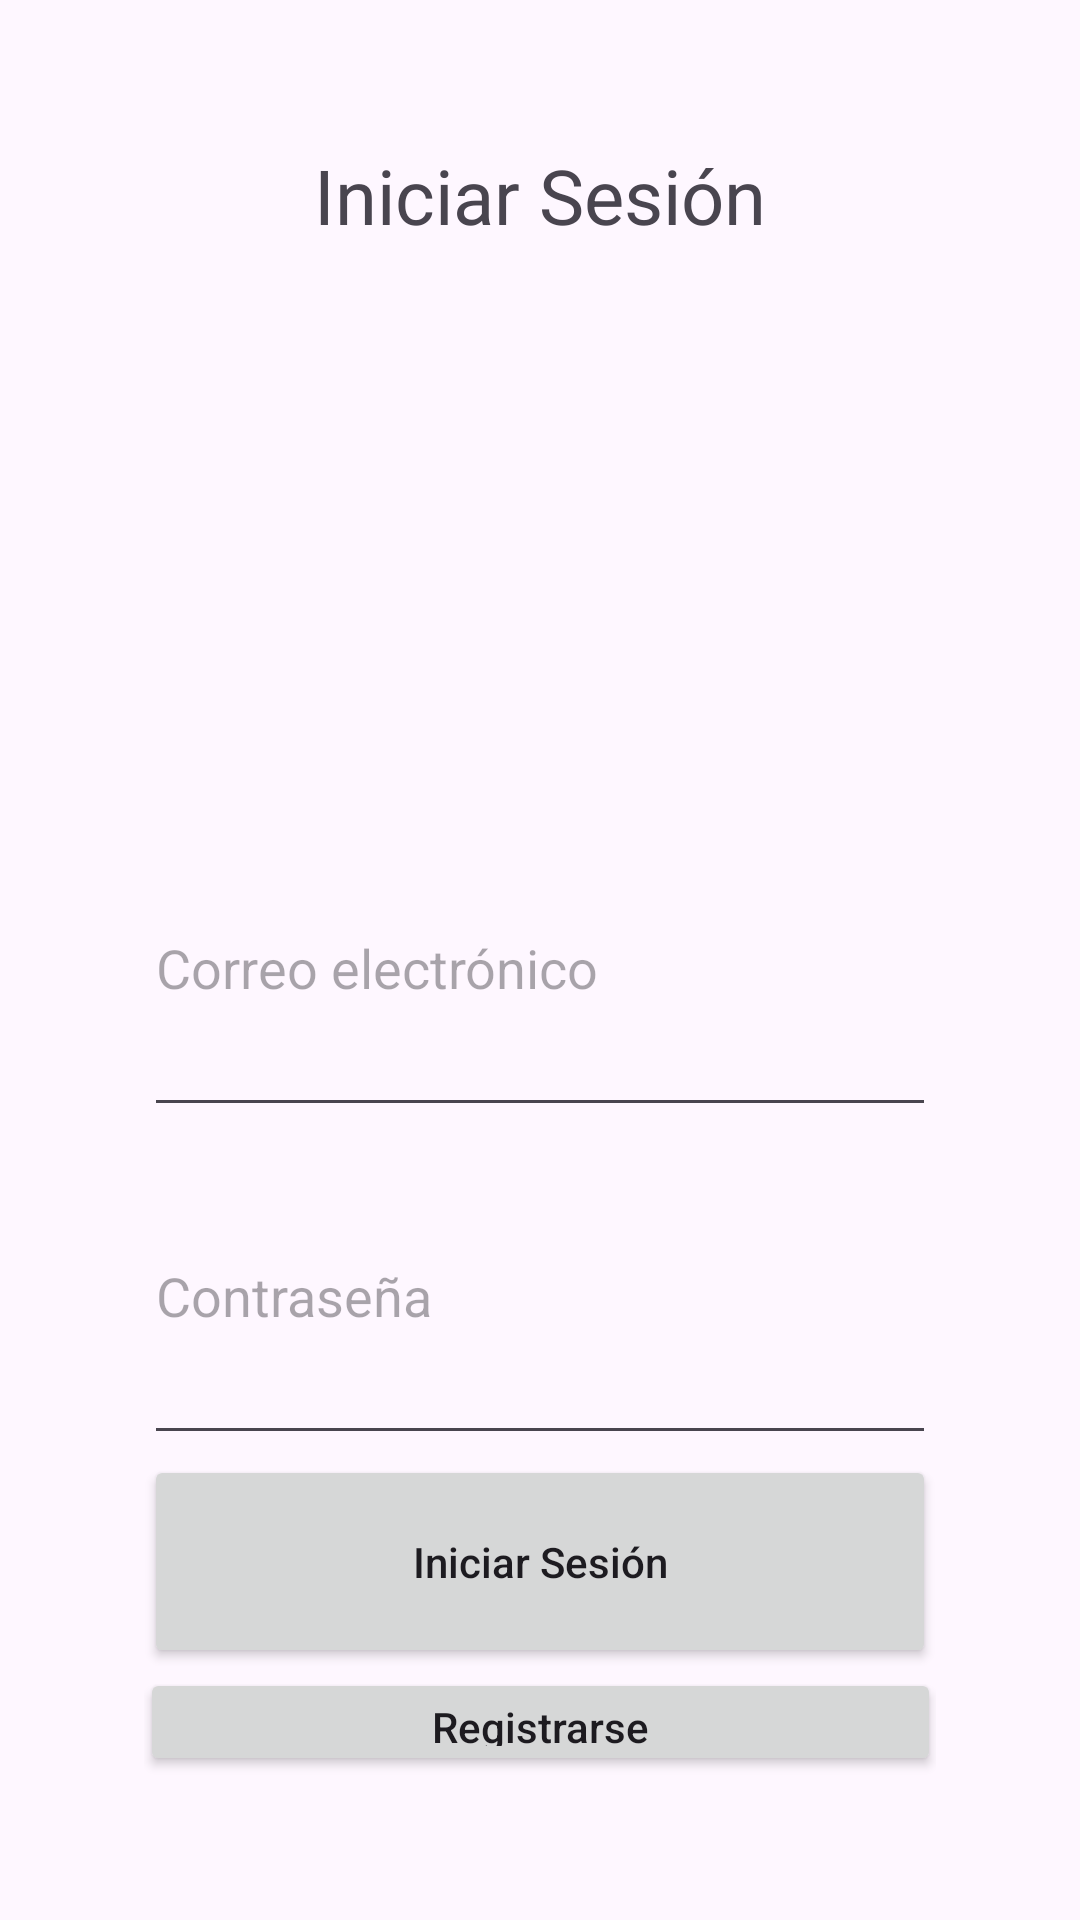

Layout XML and referenced resources for this Android screen:
<!-- AndroidManifest.xml: application theme Theme.DSM_AV200751_MR200114_Desafio2 -->
<!-- res/layout/activity_main.xml -->
<?xml version="1.0" encoding="utf-8"?>
<androidx.constraintlayout.widget.ConstraintLayout xmlns:android="http://schemas.android.com/apk/res/android"
    xmlns:app="http://schemas.android.com/apk/res-auto"
    xmlns:tools="http://schemas.android.com/tools"
    android:layout_width="match_parent"
    android:layout_height="match_parent"
    tools:context=".MainActivity">

    <LinearLayout
        android:layout_width="match_parent"
        android:layout_height="match_parent"
        android:orientation="vertical"
        android:padding="48dp">
        <TextView
            android:id="@+id/lblCabecera"
            android:layout_width="wrap_content"
            android:layout_height="0dp"
            android:layout_gravity="center_horizontal"
            android:layout_weight="2"
            android:text="Iniciar Sesión"
            android:textSize="0.17in"
            />
        <EditText
            android:id="@+id/txtUsuario"
            android:layout_width="match_parent"
            android:layout_height="0dp"
            android:layout_gravity="center_horizontal"
            android:layout_weight="1"
            android:hint="Correo electrónico"
            />
        <EditText
            android:id="@+id/txtContrasena"
            android:layout_width="match_parent"
            android:layout_height="0dp"
            android:layout_gravity="center_horizontal"
            android:layout_weight="1"
            android:ems="10"
            android:hint="Contraseña"
            android:inputType="textPassword"
            />
        <Button
            android:id="@+id/btnIniciarSesion"
            android:layout_width="match_parent"
            android:layout_height="60dp"
            android:layout_gravity="center_horizontal"
            android:layout_weight="0.1"
            android:textAllCaps="false"
            android:text="Iniciar Sesión"
            />

        <Button
            android:id="@+id/btnRegistrarse"
            android:layout_width="267dp"
            android:layout_height="25dp"
            android:layout_gravity="center_horizontal"
            android:layout_weight="0.1"
            android:text="Registrarse"
            android:textAllCaps="false" />
    </LinearLayout>

</androidx.constraintlayout.widget.ConstraintLayout>
<!-- resources referenced by this layout -->
<resources>
  <style name="Theme.DSM_AV200751_MR200114_Desafio2" parent="Base.Theme.DSM_AV200751_MR200114_Desafio2" />
  <style name="Base.Theme.DSM_AV200751_MR200114_Desafio2" parent="Theme.Material3.DayNight.NoActionBar">
          
          
      </style>
</resources>
